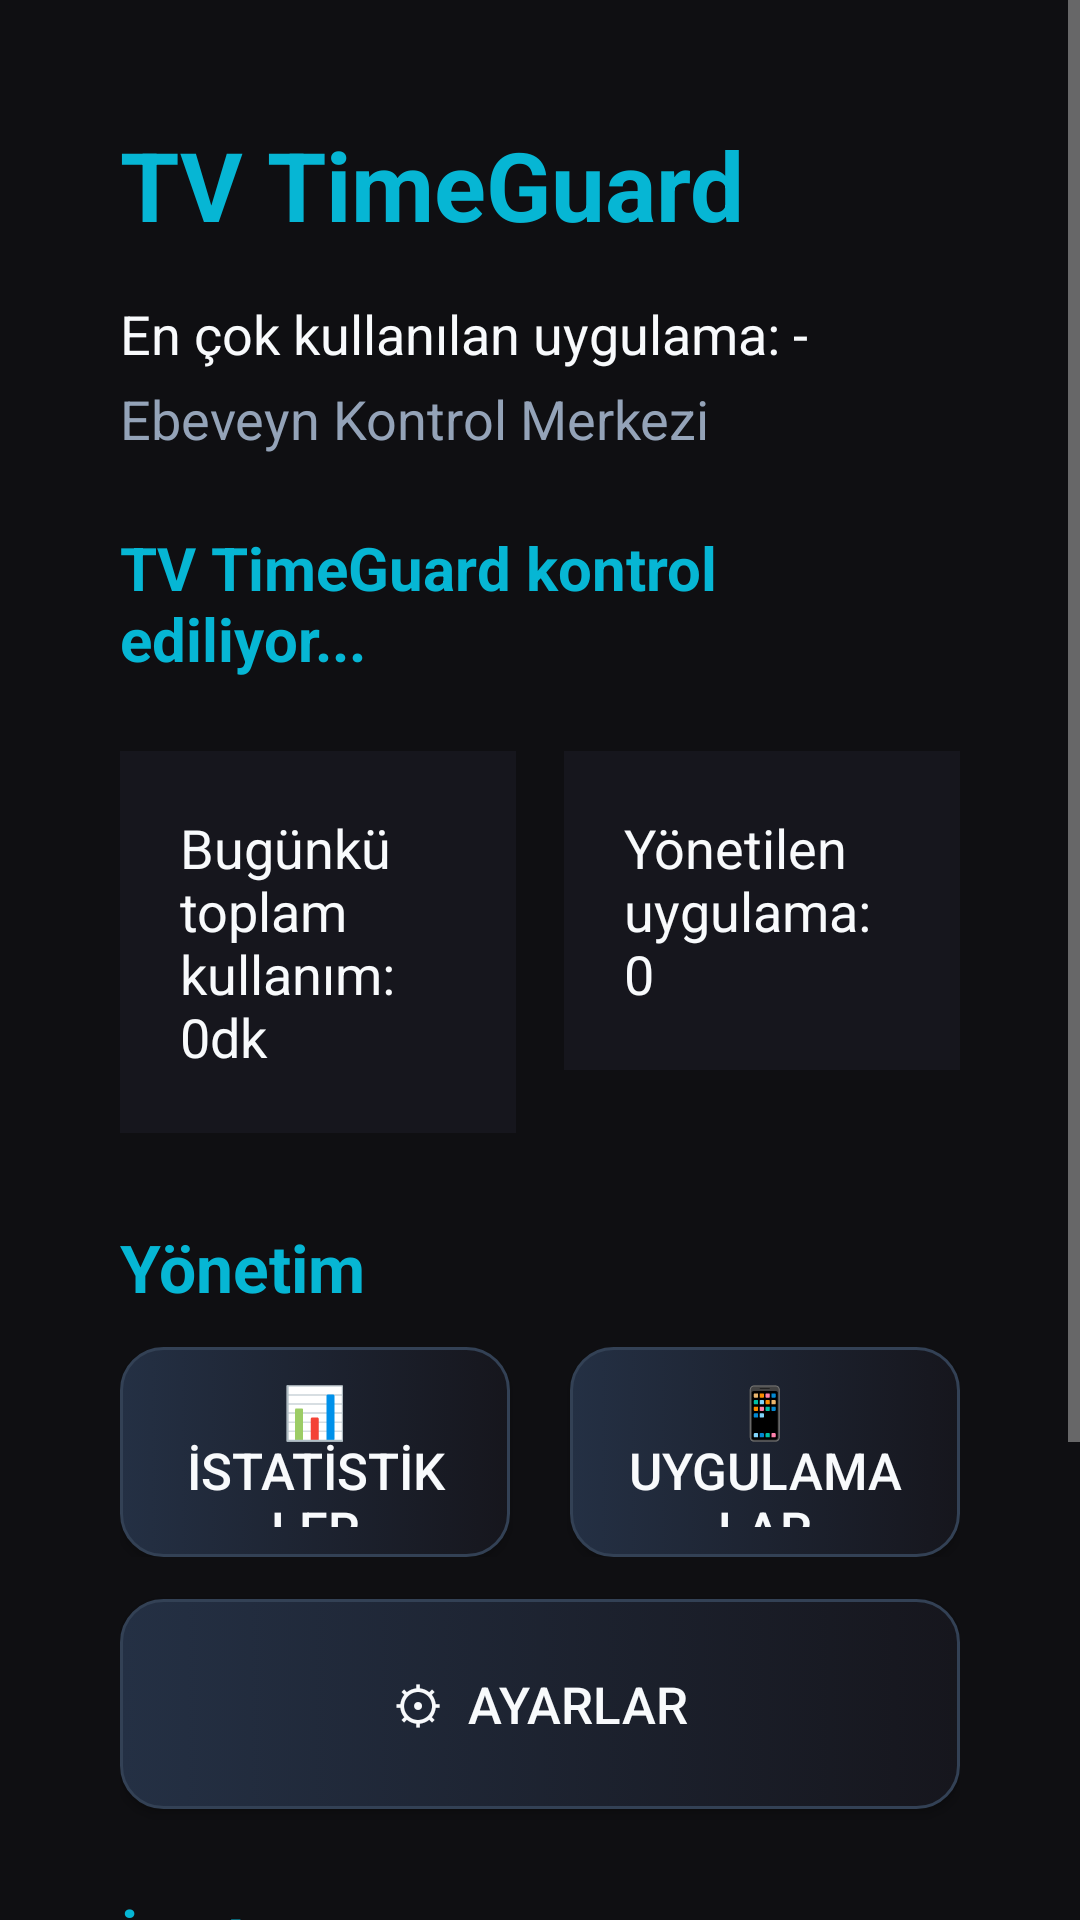

Layout XML and referenced resources for this Android screen:
<!-- AndroidManifest.xml: application theme Theme.TvTimeGuard -->
<!-- res/layout/activity_main.xml -->
<?xml version="1.0" encoding="utf-8"?>
<ScrollView
    xmlns:android="http://schemas.android.com/apk/res/android"
    android:layout_width="match_parent"
    android:layout_height="match_parent"
    android:background="@color/bg_dark"
    android:fillViewport="true">

    <LinearLayout
        android:layout_width="match_parent"
        android:layout_height="wrap_content"
        android:orientation="vertical"
        android:padding="40dp">

        <TextView
            android:id="@+id/txtTitle"
            android:layout_width="wrap_content"
            android:layout_height="wrap_content"
            android:text="TV TimeGuard"
            android:textColor="@color/cyan_accent"
            android:textSize="32sp"
            android:textStyle="bold" />

        <TextView
    android:id="@+id/txtTopApp"
    android:layout_width="wrap_content"
    android:layout_height="wrap_content"
    android:layout_marginTop="16dp"
    android:text="En çok kullanılan uygulama: -"
    android:textColor="@color/text_white"
    android:textSize="18sp" />
        <TextView
            android:layout_width="wrap_content"
            android:layout_height="wrap_content"
            android:layout_marginTop="4dp"
            android:text="Ebeveyn Kontrol Merkezi"
            android:textColor="@color/text_muted"
            android:textSize="18sp" />

        <TextView
            android:id="@+id/txtStatus"
            android:layout_width="wrap_content"
            android:layout_height="wrap_content"
            android:layout_marginTop="24dp"
            android:text="TV TimeGuard kontrol ediliyor..."
            android:textColor="@color/cyan_accent"
            android:textSize="20sp"
            android:textStyle="bold" />

        <LinearLayout
            android:id="@+id/summaryRow"
            android:layout_width="match_parent"
            android:layout_height="wrap_content"
            android:layout_marginTop="24dp"
            android:orientation="horizontal">

            <TextView
                android:id="@+id/txtTodayUsage"
                android:layout_width="0dp"
                android:layout_height="wrap_content"
                android:layout_weight="1"
                android:background="@color/card_dark"
                android:padding="20dp"
                android:text="Bugünkü toplam kullanım: 0dk"
                android:textColor="@color/text_white"
                android:textSize="18sp" />

            <TextView
                android:id="@+id/txtAppCount"
                android:layout_width="0dp"
                android:layout_height="wrap_content"
                android:layout_marginStart="16dp"
                android:layout_weight="1"
                android:background="@color/card_dark"
                android:padding="20dp"
                android:text="Yönetilen uygulama: 0"
                android:textColor="@color/text_white"
                android:textSize="18sp" />

        </LinearLayout>

        <TextView
            android:layout_width="wrap_content"
            android:layout_height="wrap_content"
            android:layout_marginTop="30dp"
            android:text="Yönetim"
            android:textColor="@color/cyan_accent"
            android:textSize="22sp"
            android:textStyle="bold" />

        <LinearLayout
            android:id="@+id/managementRow"
            android:layout_width="match_parent"
            android:layout_height="wrap_content"
            android:layout_marginTop="12dp"
            android:orientation="horizontal">

            <Button
                android:id="@+id/btnStatistics"
                android:layout_width="0dp"
                android:layout_height="70dp"
                android:layout_marginEnd="10dp"
                android:layout_weight="1"
                android:background="@drawable/tv_button_selector"
                android:textColor="@color/text_white"
                android:text="📊  İSTATİSTİKLER"
                android:textSize="17sp" />

            <Button
                android:id="@+id/btnApps"
                android:layout_width="0dp"
                android:layout_height="70dp"
                android:layout_marginStart="10dp"
                android:layout_weight="1"
                android:background="@drawable/tv_button_selector"
                android:textColor="@color/text_white"
                android:text="📱  UYGULAMALAR"
                android:textSize="17sp" />

        </LinearLayout>

        <Button
            android:id="@+id/btnSettings"
            android:layout_width="match_parent"
            android:layout_height="70dp"
            android:layout_marginTop="14dp"
            android:background="@drawable/tv_button_selector"
            android:text="⚙  AYARLAR"
            android:textColor="@color/text_white"
            android:textSize="17sp" />

        <TextView
            android:layout_width="wrap_content"
            android:layout_height="wrap_content"
            android:layout_marginTop="30dp"
            android:text="İzinler"
            android:textColor="@color/cyan_accent"
            android:textSize="22sp"
            android:textStyle="bold" />

        <Button
            android:id="@+id/btnAccessibility"
            android:layout_width="match_parent"
            android:layout_height="65dp"
            android:layout_marginTop="12dp"
            android:background="@drawable/tv_button_selector"
            android:textColor="@color/text_white"
            android:text="1. Erişilebilirlik İzni Ver"
            android:textSize="17sp" />

        <Button
            android:id="@+id/btnUsageAccess"
            android:layout_width="match_parent"
            android:layout_height="65dp"
            android:layout_marginTop="8dp"
            android:background="@drawable/tv_button_selector"
            android:textColor="@color/text_white"
            android:text="2. Kullanım Erişimi İzni"
            android:textSize="17sp" />

    </LinearLayout>

</ScrollView>
<!-- resources referenced by this layout -->
<resources>
  <color name="bg_dark">#0F0F12</color>
  <color name="card_dark">#16161D</color>
  <color name="cyan_accent">#06B6D4</color>
  <color name="text_muted">#94A3B8</color>
  <color name="text_white">#F8FAFC</color>
  <!-- drawable tv_button_selector (drawable) -->
  <?xml version="1.0" encoding="utf-8"?>
  <selector xmlns:android="http://schemas.android.com/apk/res/android">
      <item android:state_focused="true">
          <shape android:shape="rectangle">
              <corners android:radius="14dp" />
              <solid android:color="@color/focus_bright" />
              <stroke android:width="4dp" android:color="@color/focus_border" />
              <padding android:left="18dp" android:top="10dp" android:right="18dp" android:bottom="10dp" />
          </shape>
      </item>
      <item android:state_pressed="true">
          <shape android:shape="rectangle">
              <corners android:radius="14dp" />
              <solid android:color="@color/emerald_accent" />
          </shape>
      </item>
      <item>
          <shape android:shape="rectangle">
              <corners android:radius="14dp" />
              <gradient android:angle="0" android:startColor="@color/card_light" android:endColor="@color/card_dark" />
              <stroke android:width="1dp" android:color="@color/card_border" />
          </shape>
      </item>
  </selector>
  <style name="Theme.TvTimeGuard" parent="Theme.AppCompat.NoActionBar">
          <item name="android:windowBackground">@color/bg_dark</item>
          <item name="android:textColor">@color/text_white</item>
      </style>
  <color name="focus_bright">#0891B2</color>
  <color name="focus_border">#67E8F9</color>
  <color name="emerald_accent">#10B981</color>
  <color name="card_light">#243044</color>
  <color name="card_border">#334155</color>
</resources>
